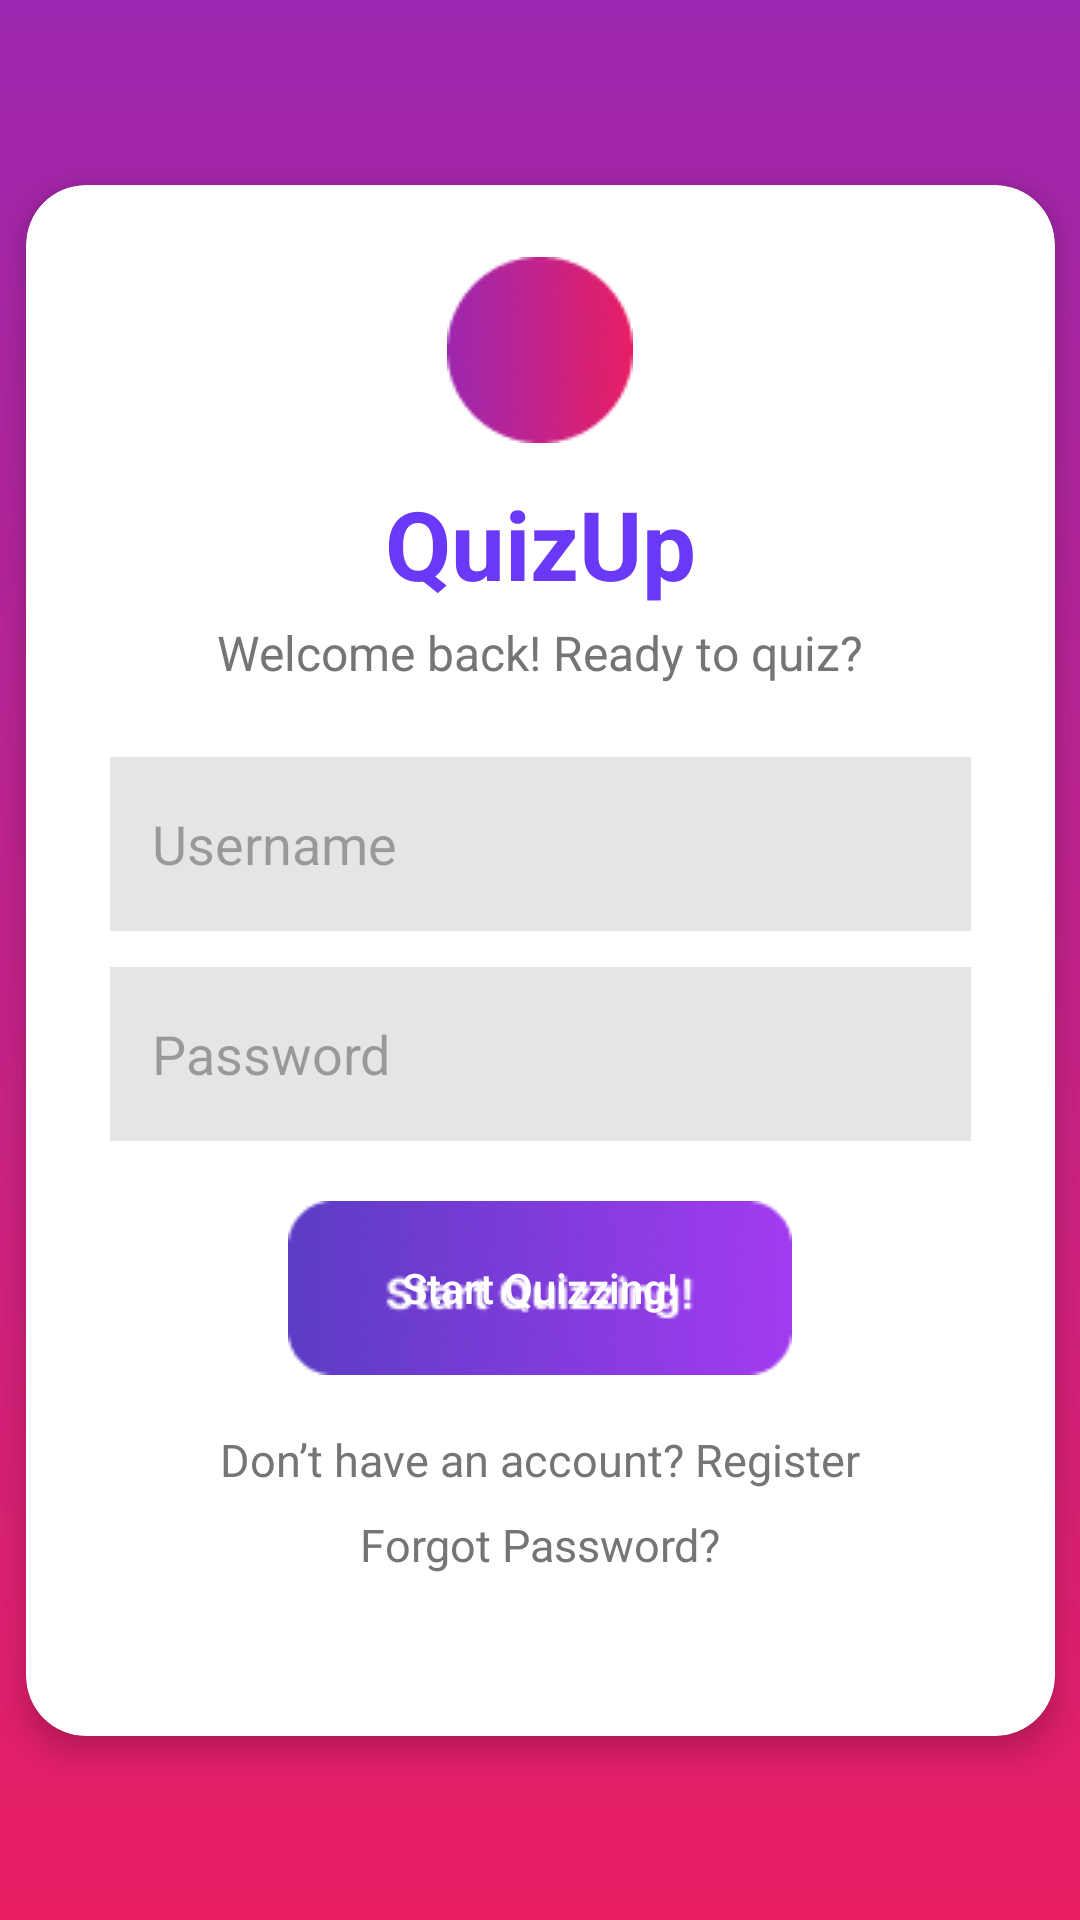

The Android layout XML behind this screen, and the referenced resources:
<!-- AndroidManifest.xml: application theme Theme.Quizupsignup -->
<!-- res/layout/activity_main.xml -->
<?xml version="1.0" encoding="utf-8"?>
<androidx.constraintlayout.widget.ConstraintLayout xmlns:android="http://schemas.android.com/apk/res/android"
    xmlns:app="http://schemas.android.com/apk/res-auto"
    xmlns:tools="http://schemas.android.com/tools"
    android:id="@+id/main"
    android:layout_width="match_parent"
    android:layout_height="match_parent"
    android:background="@drawable/background_gradient"
    tools:context=".MainActivity">

    <androidx.cardview.widget.CardView
        android:layout_width="wrap_content"
        android:layout_height="wrap_content"
        app:cardCornerRadius="20dp"
        app:cardElevation="6dp"
        android:layout_margin="32dp"
        app:layout_constraintTop_toTopOf="parent"
        app:layout_constraintBottom_toBottomOf="parent"
        app:layout_constraintStart_toStartOf="parent"
        app:layout_constraintEnd_toEndOf="parent">

        <LinearLayout
            android:layout_width="343dp"
            android:layout_height="517dp"
            android:orientation="vertical"
            android:padding="24dp"
            android:layout_gravity="center"
            android:gravity="center_horizontal">

            <ImageView
                android:layout_width="62dp"
                android:layout_height="62dp"
                android:src="@drawable/ellipse"
                android:layout_marginBottom="12dp"/>
            <TextView
                android:layout_width="wrap_content"
                android:layout_height="wrap_content"
                android:layout_marginBottom="4dp"
                android:text="QuizUp"
                android:textColor="#6A39F7"
                android:textSize="32sp"
                android:textStyle="bold" />

            <TextView
                android:layout_width="wrap_content"
                android:layout_height="wrap_content"
                android:layout_marginBottom="24dp"
                android:text="Welcome back! Ready to quiz?"
                android:textColor="#757575"
                android:textSize="16sp" />

            <EditText
                android:id="@+id/username"
                android:layout_width="287dp"
                android:layout_height="58dp"

                android:hint="Username"
                android:padding="14dp"
                android:background="@color/box_gray"
                android:layout_marginBottom="12dp"
                android:inputType="textPersonName"/>

            <EditText
                android:id="@+id/password"
                android:layout_width="287dp"
                android:layout_height="58dp"
                android:layout_marginBottom="20dp"
                android:background="@color/box_gray"
                android:hint="Password"
                android:inputType="textPassword"
                android:padding="14dp" />

            <Button
                android:id="@+id/btnlogin"
                android:layout_width="168dp"
                android:layout_height="58dp"
                android:layout_marginBottom="18dp"
                android:background="@drawable/signinbutton"
                android:padding="14dp"
                android:text="Start Quizzing!"
                android:textAllCaps="false"
                android:textColor="@android:color/white" />

            <TextView
                android:id="@+id/register"
                android:layout_width="wrap_content"
                android:layout_height="wrap_content"
                android:text="Don’t have an account? Register"
                android:textSize="15dp"
                android:textColor="#757575"
                android:layout_marginBottom="8dp"
                android:clickable="true"
                android:focusable="true"/>

            <TextView
                android:id="@+id/forgotpassword"
                android:layout_width="wrap_content"
                android:layout_height="wrap_content"
                android:text="Forgot Password?"
                android:textSize="15dp"
                android:textColor="#757575"
                android:clickable="true"
                android:focusable="true"/>

        </LinearLayout>
    </androidx.cardview.widget.CardView>
</androidx.constraintlayout.widget.ConstraintLayout>
<!-- resources referenced by this layout -->
<resources>
  <color name="box_gray">#E5E5E5</color>
  <!-- drawable background_gradient (drawable) -->
  <?xml version="1.0" encoding="utf-8"?>
  <shape xmlns:android="http://schemas.android.com/apk/res/android"
      android:shape="rectangle">
  
      <gradient
          android:startColor="#9C27B0"
      android:endColor="#E91E63"
      android:angle="270"/>
  
  </shape>
  <!-- drawable ellipse: png bitmap (drawable, 4162 bytes) -->
  <!-- drawable signinbutton: png bitmap (drawable, 10812 bytes) -->
  <style name="Theme.Quizupsignup" parent="Base.Theme.Quizupsignup" />
  <style name="Base.Theme.Quizupsignup" parent="Theme.Material3.DayNight.NoActionBar">
          
          
      </style>
</resources>
